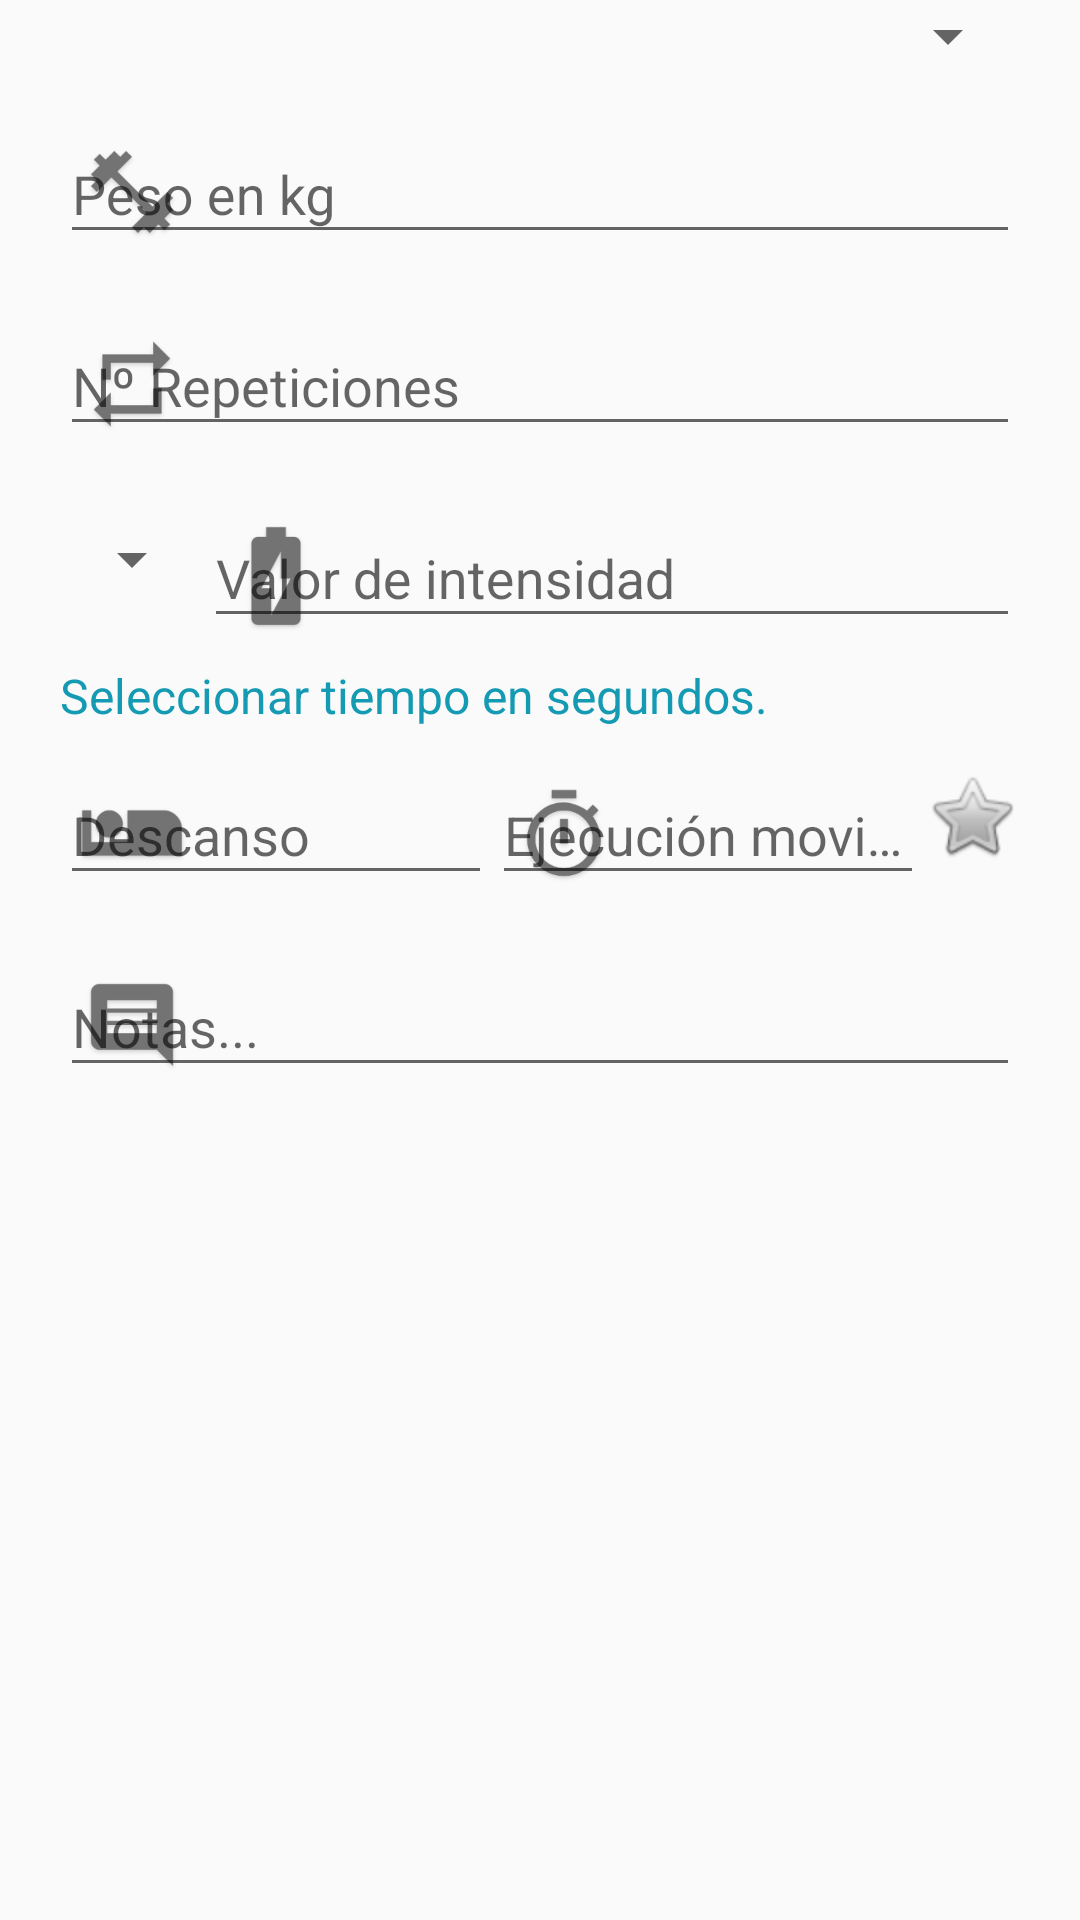

Reconstruct the res/layout file that produces this screen, plus the resources it refers to.
<!-- AndroidManifest.xml: application theme AppTheme -->
<!-- res/layout/serie_dialog_layout.xml -->
<?xml version="1.0" encoding="utf-8"?>
<androidx.constraintlayout.widget.ConstraintLayout xmlns:android="http://schemas.android.com/apk/res/android"
    xmlns:app="http://schemas.android.com/apk/res-auto"
    xmlns:tools="http://schemas.android.com/tools"
    android:layout_width="match_parent"
    android:layout_height="match_parent">

    <androidx.constraintlayout.widget.Guideline
        android:id="@+id/gdlStart"
        android:layout_width="wrap_content"
        android:layout_height="wrap_content"
        android:orientation="vertical"
        app:layout_constraintGuide_begin="20dp" />

    <androidx.constraintlayout.widget.Guideline
        android:id="@+id/gdlEnd"
        android:layout_width="wrap_content"
        android:layout_height="wrap_content"
        android:orientation="vertical"
        app:layout_constraintGuide_end="20dp" />

    <Spinner
        android:id="@+id/spnTypeSerie"
        android:layout_width="0dp"
        android:layout_height="wrap_content"
        app:layout_constraintVertical_chainStyle="spread"
        app:layout_constraintEnd_toStartOf="@+id/gdlEnd"
        app:layout_constraintStart_toStartOf="@+id/gdlStart"
        tools:ignore="MissingConstraints" />

    <com.google.android.material.textfield.TextInputLayout
        android:id="@+id/tilWeight"
        android:layout_width="0dp"
        android:layout_height="wrap_content"
        android:layout_marginTop="@dimen/minMargin"
        app:layout_constraintTop_toBottomOf="@+id/spnTypeSerie"
        app:layout_constraintEnd_toStartOf="@+id/gdlEnd"
        app:layout_constraintStart_toStartOf="@+id/gdlStart"
        app:layout_constraintVertical_chainStyle="spread"
        app:startIconDrawable="@mipmap/ic_work_data">

        <com.google.android.material.textfield.TextInputEditText
            android:id="@+id/tieWeight"
            android:inputType="numberDecimal"
            android:layout_width="match_parent"
            android:layout_height="wrap_content"
            android:hint="@string/app_editSerie_weight" />
    </com.google.android.material.textfield.TextInputLayout>

    <com.google.android.material.textfield.TextInputLayout
        android:id="@+id/tilReps"
        android:layout_width="0dp"
        android:layout_height="wrap_content"
        android:layout_marginTop="@dimen/minMargin"
        app:layout_constraintEnd_toStartOf="@+id/gdlEnd"
        app:layout_constraintStart_toStartOf="@+id/gdlStart"
        app:layout_constraintTop_toBottomOf="@+id/tilWeight"
        app:layout_constraintVertical_chainStyle="spread"
        app:startIconDrawable="@mipmap/ic_reps_data">

        <com.google.android.material.textfield.TextInputEditText
            android:inputType="numberSigned"
            android:id="@+id/tieReps"
            android:layout_width="match_parent"
            android:layout_height="wrap_content"
            android:hint="@string/app_editSerie_reps" />
    </com.google.android.material.textfield.TextInputLayout>


    <LinearLayout
        android:id="@+id/llIntensity"
        android:layout_width="0dp"
        android:layout_height="wrap_content"
        android:orientation="horizontal"
        android:layout_marginTop="@dimen/minMargin"
        app:layout_constraintEnd_toStartOf="@+id/gdlEnd"
        app:layout_constraintStart_toStartOf="@+id/gdlStart"
        app:layout_constraintTop_toBottomOf="@+id/tilReps"
        app:layout_constraintVertical_chainStyle="spread">

        <Spinner
            android:id="@+id/spnTypeIntensity"
            android:layout_width="wrap_content"
            android:layout_height="match_parent"/>

        <com.google.android.material.textfield.TextInputLayout
            android:id="@+id/tilIntensity"
            android:layout_width="wrap_content"
            android:layout_height="match_parent"
            android:layout_weight="0.5"
            app:startIconDrawable="@mipmap/ic_intensity_data">

            <com.google.android.material.textfield.TextInputEditText
                android:id="@+id/tieIntensity"
                android:inputType="numberSigned"
                android:layout_width="match_parent"
                android:layout_height="wrap_content"
                android:hint="@string/app_editSerie_intensity" />
        </com.google.android.material.textfield.TextInputLayout>
    </LinearLayout>

    <TextView
        android:id="@+id/tvTitleTime"
        android:layout_width="0dp"
        android:layout_height="wrap_content"
        android:layout_marginTop="@dimen/minMargin"
        android:text="@string/editSerie_tvTime"
        style="@style/TextStyle_tit3"
        android:textColor="@color/colorPrimaryDarkBlue"
        app:layout_constraintEnd_toStartOf="@+id/gdlEnd"
        app:layout_constraintStart_toStartOf="@+id/gdlStart"
        app:layout_constraintTop_toBottomOf="@+id/llIntensity"/>

    <LinearLayout
        android:id="@+id/llTime"
        android:layout_width="0dp"
        android:layout_height="wrap_content"
        app:layout_constraintEnd_toStartOf="@+id/gdlEnd"
        app:layout_constraintStart_toStartOf="@+id/gdlStart"
        app:layout_constraintTop_toBottomOf="@+id/tvTitleTime"
        app:layout_constraintVertical_chainStyle="spread">

        <com.google.android.material.textfield.TextInputLayout
            android:id="@+id/tilTimeRest"
            android:layout_width="wrap_content"
            android:layout_height="wrap_content"
            android:layout_weight="0.5"
            app:startIconDrawable="@mipmap/ic_timerest_data">

            <com.google.android.material.textfield.TextInputEditText
                android:id="@+id/tieTimeRest"
                android:inputType="textEmailAddress"
                android:layout_width="match_parent"
                android:layout_height="wrap_content"
                android:hint="@string/app_editSerie_restTime" />
        </com.google.android.material.textfield.TextInputLayout>


        <com.google.android.material.textfield.TextInputLayout
            android:id="@+id/tilTimeToUp"
            android:layout_width="wrap_content"
            android:layout_height="wrap_content"
            android:layout_weight="0.5"
            app:startIconDrawable="@mipmap/ic_time_data">

            <com.google.android.material.textfield.TextInputEditText
                android:id="@+id/tieTimeToUp"
                android:inputType="textEmailAddress"
                android:layout_width="match_parent"
                android:layout_height="wrap_content"
                android:hint="@string/app_editSerie_time" />
        </com.google.android.material.textfield.TextInputLayout>

        <CheckBox
            android:button="@android:drawable/btn_star"
            android:layout_width="wrap_content"
            android:layout_height="wrap_content"
            android:id="@+id/cbx_favorite"

            android:background="@android:color/transparent"
            android:layout_gravity="center"/>

    </LinearLayout>

    <LinearLayout
        android:layout_width="0dp"
        android:layout_height="wrap_content"
        app:layout_constraintEnd_toStartOf="@+id/gdlEnd"
        app:layout_constraintStart_toStartOf="@+id/gdlStart"
        app:layout_constraintTop_toBottomOf="@+id/llTime">


        <com.google.android.material.textfield.TextInputLayout
            android:id="@+id/tilNote"
            android:layout_width="wrap_content"
            android:layout_height="wrap_content"
            android:layout_marginTop="@dimen/minMargin"
            app:layout_constraintVertical_chainStyle="spread"
            android:layout_weight="0.6"
            app:startIconDrawable="@mipmap/ic_notes_data">

            <com.google.android.material.textfield.TextInputEditText
                android:inputType="textMultiLine"
                android:id="@+id/tieNote"
                android:layout_width="match_parent"
                android:layout_height="wrap_content"
                android:hint="@string/app_editSerie_note" />
        </com.google.android.material.textfield.TextInputLayout>

    </LinearLayout>
</androidx.constraintlayout.widget.ConstraintLayout>
<!-- resources referenced by this layout -->
<resources>
  <color name="colorPrimaryDarkBlue">#149BB3</color>
  <dimen name="minMargin">5dp</dimen>
  <!-- mipmap ic_intensity_data: png bitmap (mipmap-hdpi, 1897 bytes) -->
  <!-- mipmap ic_notes_data: png bitmap (mipmap-hdpi, 1458 bytes) -->
  <!-- mipmap ic_reps_data: png bitmap (mipmap-hdpi, 1960 bytes) -->
  <!-- mipmap ic_time_data: png bitmap (mipmap-hdpi, 3680 bytes) -->
  <!-- mipmap ic_timerest_data: png bitmap (mipmap-hdpi, 1727 bytes) -->
  <!-- mipmap ic_work_data: png bitmap (mipmap-mdpi, 1318 bytes) -->
  <string name="app_editSerie_intensity">Valor de intensidad</string>
  <string name="app_editSerie_note">Notas...</string>
  <string name="app_editSerie_reps">Nº Repeticiones</string>
  <string name="app_editSerie_restTime">Descanso</string>
  <string name="app_editSerie_time">Ejecución movimiento</string>
  <string name="app_editSerie_weight">Peso en kg</string>
  <string name="editSerie_tvTime">Seleccionar tiempo en segundos.</string>
  <style name="TextStyle_tit3">
          <item name="android:typeface">serif</item>
          <item name="android:textColor">@color/colorAccent</item>
          <item name="fontFamily">@font/nexarustslab</item>
          <item name="android:textSize">@dimen/size_title3</item>
      </style>
  <style name="AppTheme" parent="Theme.AppCompat.Light.NoActionBar">
          
          <item name="colorPrimary">@color/colorPrimary</item>
          <item name="colorPrimaryDark">@color/black_overlay</item>
          <item name="colorAccent">@color/colorAccent</item>
      </style>
  <color name="colorAccent">#03DAC5</color>
  <dimen name="size_title3">16sp</dimen>
  <color name="colorPrimary">#9A8668</color>
  <color name="black_overlay">#66000000</color>
</resources>
